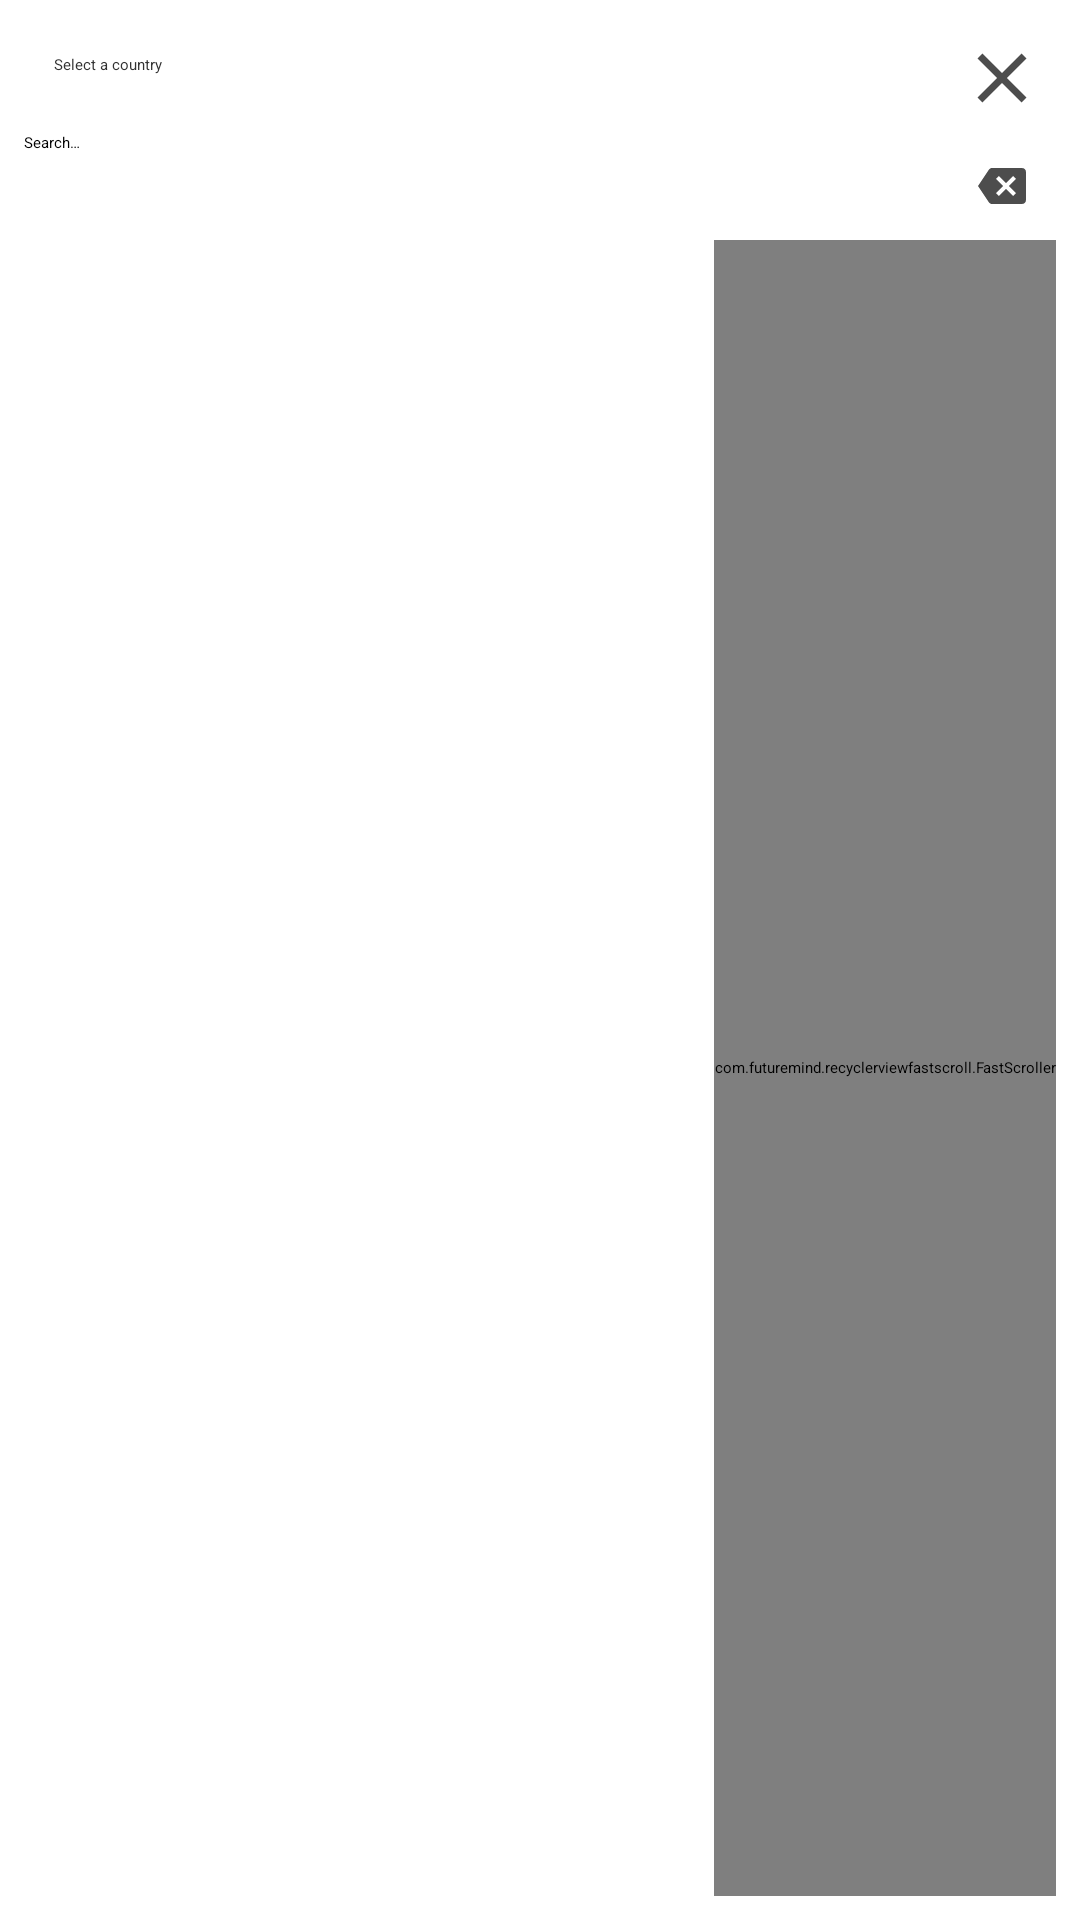

Android layout source for this screen:
<!-- AndroidManifest.xml: application theme AppTheme -->
<!-- res/layout/layout_picker_dialog.xml -->
<?xml version="1.0" encoding="utf-8"?>
<RelativeLayout xmlns:android="http://schemas.android.com/apk/res/android" xmlns:dist="http://schemas.android.com/apk/distribution" xmlns:app="http://schemas.android.com/apk/res-auto" xmlns:aapt="http://schemas.android.com/aapt" android:orientation="vertical" android:id="@+id/rl_holder" android:padding="8dp" android:layout_width="match_parent" android:layout_height="match_parent">
    <RelativeLayout android:id="@+id/rl_title" android:layout_width="match_parent" android:layout_height="wrap_content">
        <TextView android:textAppearance="?android:attr/textAppearanceLarge" android:textColor="@android:color/secondary_text_light" android:id="@+id/textView_title" android:layout_width="match_parent" android:layout_height="wrap_content" android:layout_margin="10dp" android:text="@string/select_country" android:layout_toLeftOf="@+id/img_dismiss" android:layout_toStartOf="@+id/img_dismiss"/>
        <ImageView android:id="@+id/img_dismiss" android:padding="4dp" android:clickable="true" android:layout_width="36dp" android:layout_height="36dp" android:src="@drawable/ic_clear_black_24dp" android:layout_alignParentRight="true" android:layout_centerVertical="true" android:contentDescription="@string/dismiss_button_content_description" android:alpha="0.7" android:layout_alignParentEnd="true"/>
    </RelativeLayout>
    <RelativeLayout android:id="@+id/rl_query_holder" android:layout_width="match_parent" android:layout_height="wrap_content" android:layout_below="@+id/rl_title">
        <EditText android:textColor="@android:color/primary_text_light_nodisable" android:id="@+id/editText_search" android:layout_width="match_parent" android:layout_height="wrap_content" android:hint="@string/search_hint" android:singleLine="true" android:layout_toLeftOf="@+id/img_clear_query" android:inputType="textNoSuggestions" android:imeOptions="actionSearch" android:layout_toStartOf="@+id/img_clear_query"/>
        <ImageView android:id="@+id/img_clear_query" android:padding="10dp" android:clickable="true" android:layout_width="36dp" android:layout_height="36dp" android:src="@drawable/ic_backspace_black_24dp" android:layout_alignParentRight="true" android:layout_centerVertical="true" android:contentDescription="@string/clear_search_button_content_description" android:alpha="0.7" android:layout_alignParentEnd="true"/>
    </RelativeLayout>
    <androidx.recyclerview.widget.RecyclerView android:id="@+id/recycler_countryDialog" android:layout_width="match_parent" android:layout_height="match_parent" android:dividerHeight="2dp" android:layout_below="@+id/rl_query_holder"/>
    <com.futuremind.recyclerviewfastscroll.FastScroller android:orientation="vertical" android:id="@+id/fastscroll" android:layout_width="wrap_content" android:layout_height="match_parent" android:layout_alignTop="@+id/recycler_countryDialog" android:layout_alignRight="@+id/recycler_countryDialog" android:layout_alignBottom="@+id/recycler_countryDialog" android:layout_alignEnd="@+id/recycler_countryDialog"/>
    <TextView android:textColor="@android:color/primary_text_light" android:id="@+id/textView_noresult" android:visibility="gone" android:layout_width="wrap_content" android:layout_height="wrap_content" android:layout_marginTop="16dp" android:text="@string/no_result_found" android:layout_below="@+id/rl_query_holder" android:layout_centerHorizontal="true"/>
</RelativeLayout>
<!-- resources referenced by this layout -->
<resources>
  <!-- drawable ic_backspace_black_24dp (drawable) -->
  <?xml version="1.0" encoding="utf-8"?>
  <vector xmlns:android="http://schemas.android.com/apk/res/android" android:height="24dp" android:width="24dp" android:autoMirrored="true" android:viewportWidth="24" android:viewportHeight="24">
      <path android:fillColor="#ff000000" android:pathData="M22,3L7,3c-0.69,0 -1.23,0.35 -1.59,0.88L0,12l5.41,8.11c0.36,0.53 0.9,0.89 1.59,0.89h15c1.1,0 2,-0.9 2,-2L24,5c0,-1.1 -0.9,-2 -2,-2zM19,15.59L17.59,17 14,13.41 10.41,17 9,15.59 12.59,12 9,8.41 10.41,7 14,10.59 17.59,7 19,8.41 15.41,12 19,15.59z"/>
  </vector>
  <!-- drawable ic_clear_black_24dp (drawable) -->
  <?xml version="1.0" encoding="utf-8"?>
  <vector xmlns:android="http://schemas.android.com/apk/res/android" xmlns:dist="http://schemas.android.com/apk/distribution" xmlns:app="http://schemas.android.com/apk/res-auto" xmlns:aapt="http://schemas.android.com/aapt" android:height="24dp" android:width="24dp" android:viewportWidth="24" android:viewportHeight="24">
      <path android:fillColor="#ff000000" android:pathData="M19,6.41L17.59,5 12,10.59 6.41,5 5,6.41 10.59,12 5,17.59 6.41,19 12,13.41 17.59,19 19,17.59 13.41,12z"/>
  </vector>
  <string name="clear_search_button_content_description">Clear search</string>
  <string name="dismiss_button_content_description">Dismiss</string>
  <string name="no_result_found">Results not found</string>
  <string name="search_hint">Search…</string>
  <string name="select_country">Select a country</string>
  <style name="AppTheme">
          <item name="colorAccent">@color/colorAccent</item>
          <item name="colorPrimary">@color/colorPrimary</item>
          <item name="colorPrimaryDark">@color/colorPrimaryDark</item>
      </style>
  <color name="colorAccent">#ffffff</color>
  <color name="colorPrimary">#ff610aec</color>
  <color name="colorPrimaryDark">#d0360370</color>
</resources>
